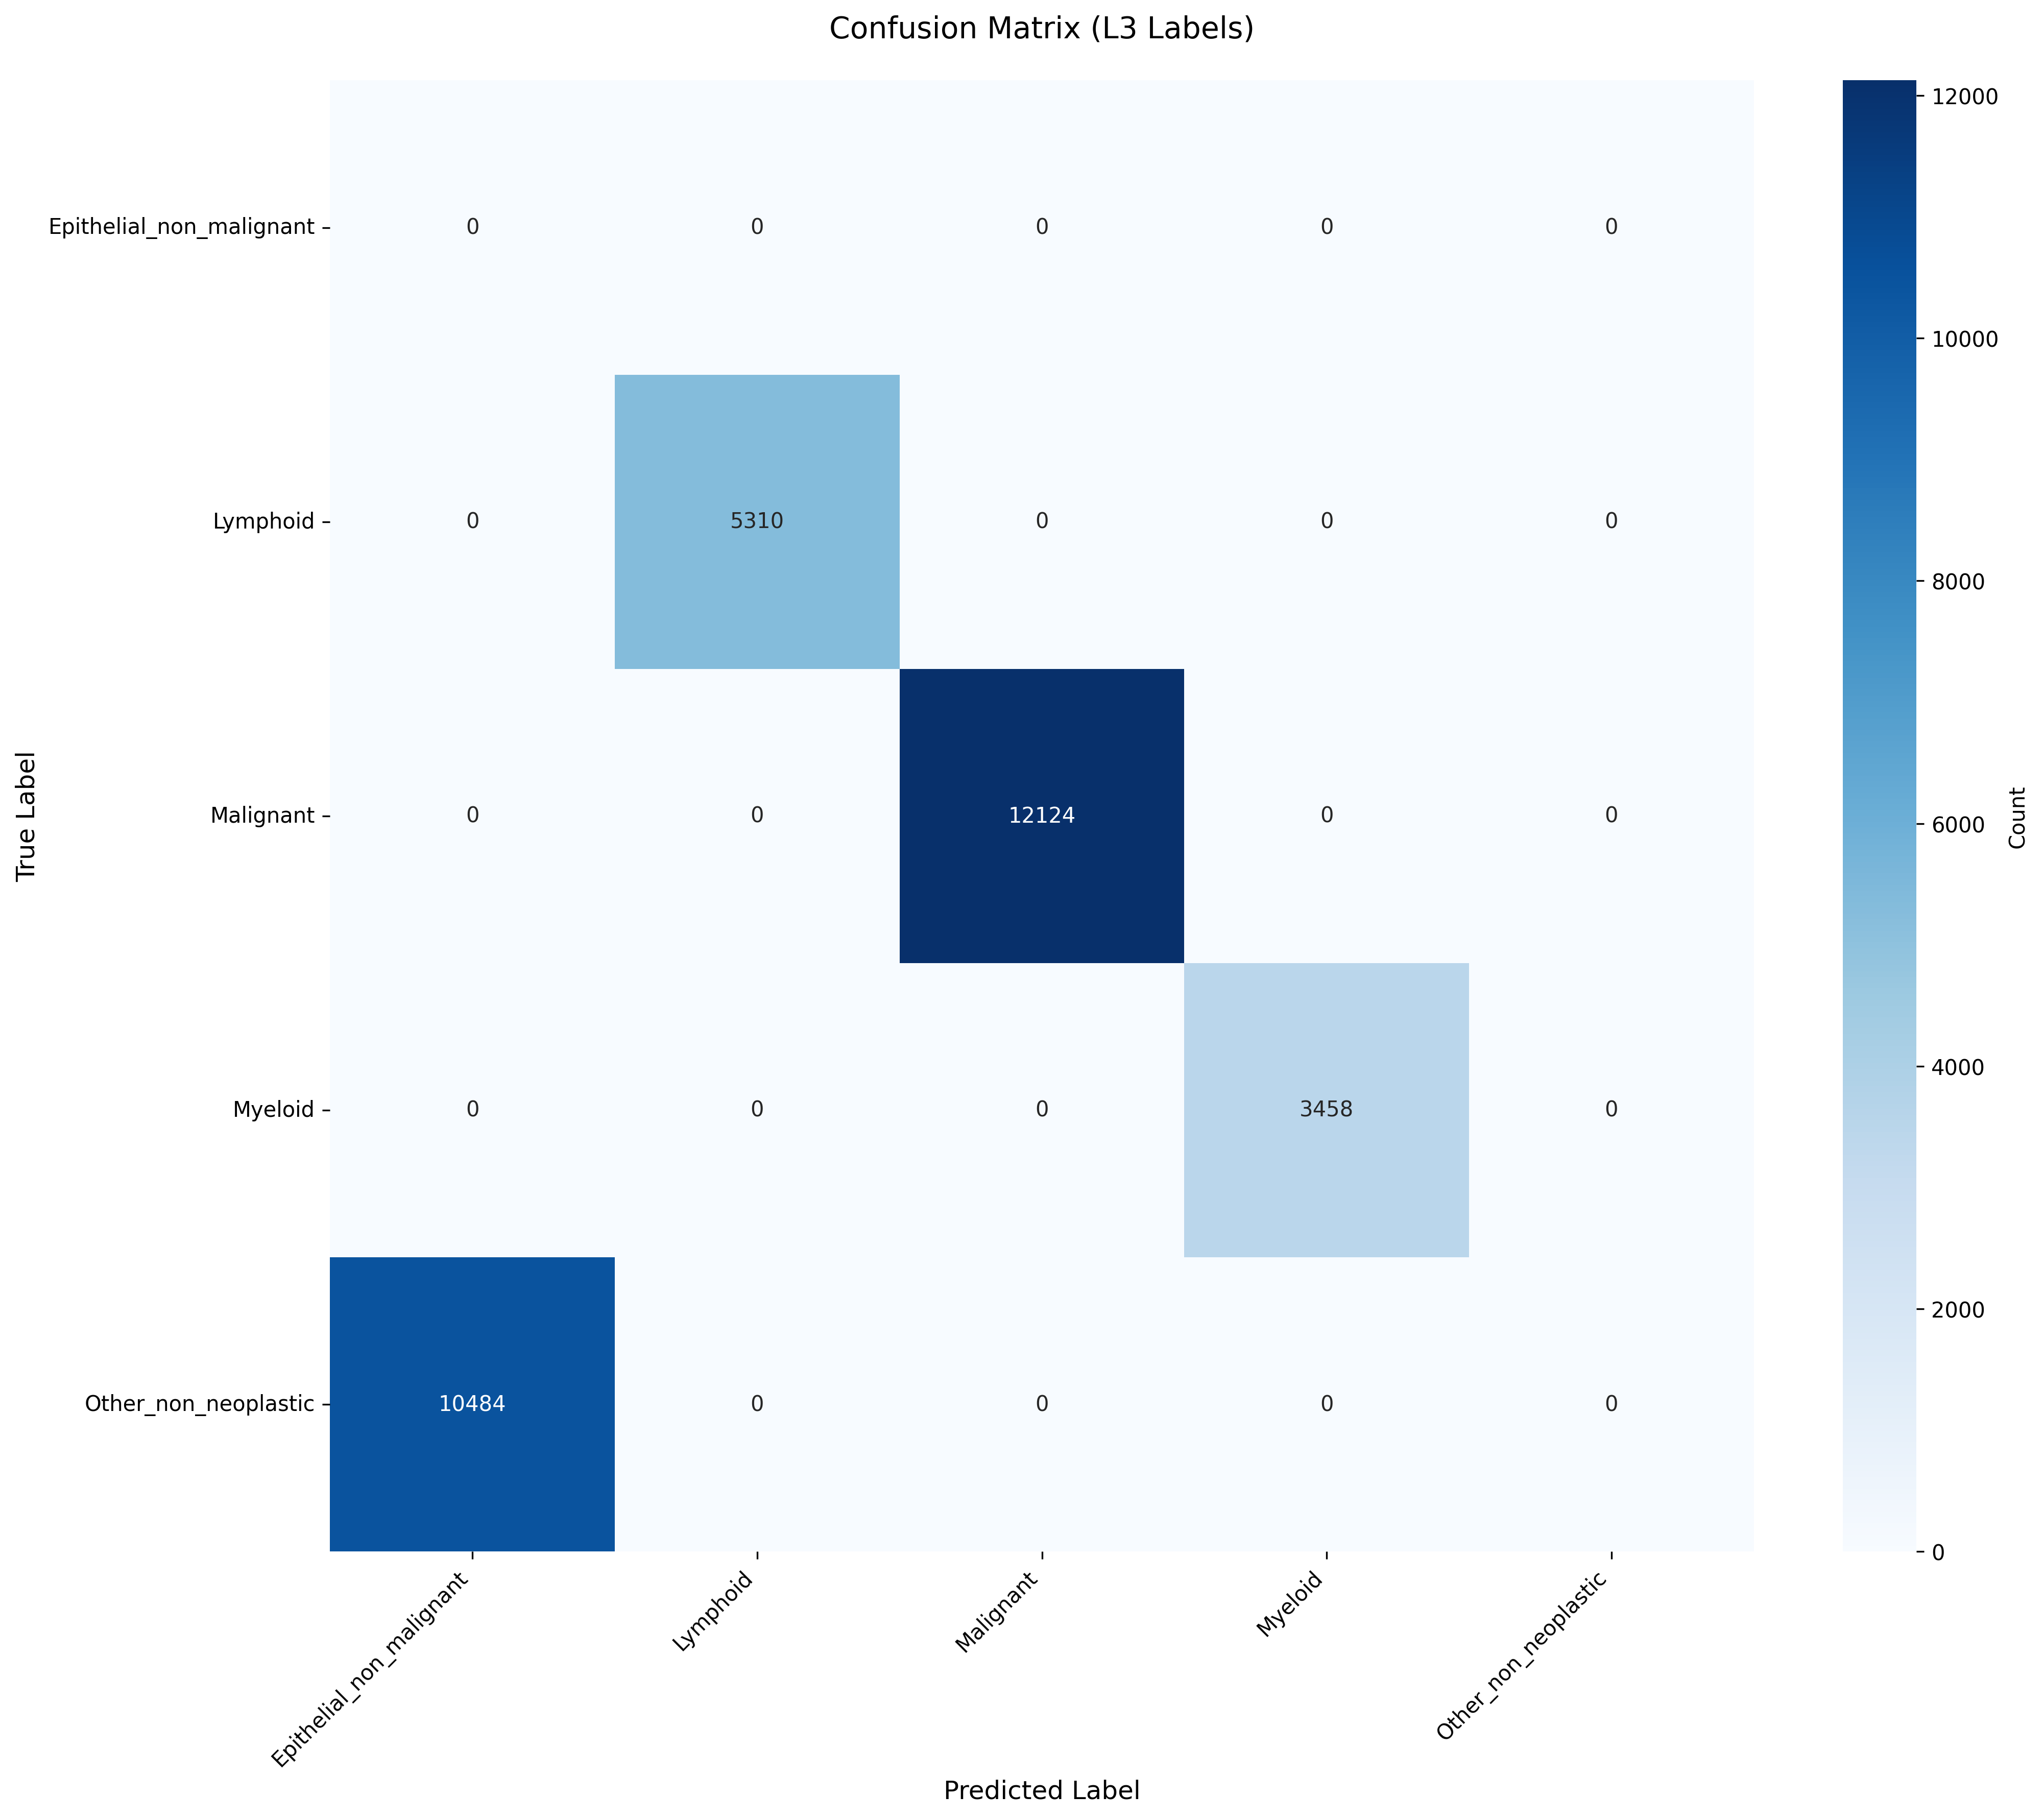

The file beside this chart, header and first rows:
True_Label, Epithelial_non_malignant, Lymphoid, Malignant, Myeloid, Other_non_neoplastic
Epithelial_non_malignant, 0, 0, 0, 0, 0
Lymphoid, 0, 5310, 0, 0, 0
Malignant, 0, 0, 12124, 0, 0
Myeloid, 0, 0, 0, 3458, 0
Other_non_neoplastic, 10484, 0, 0, 0, 0
